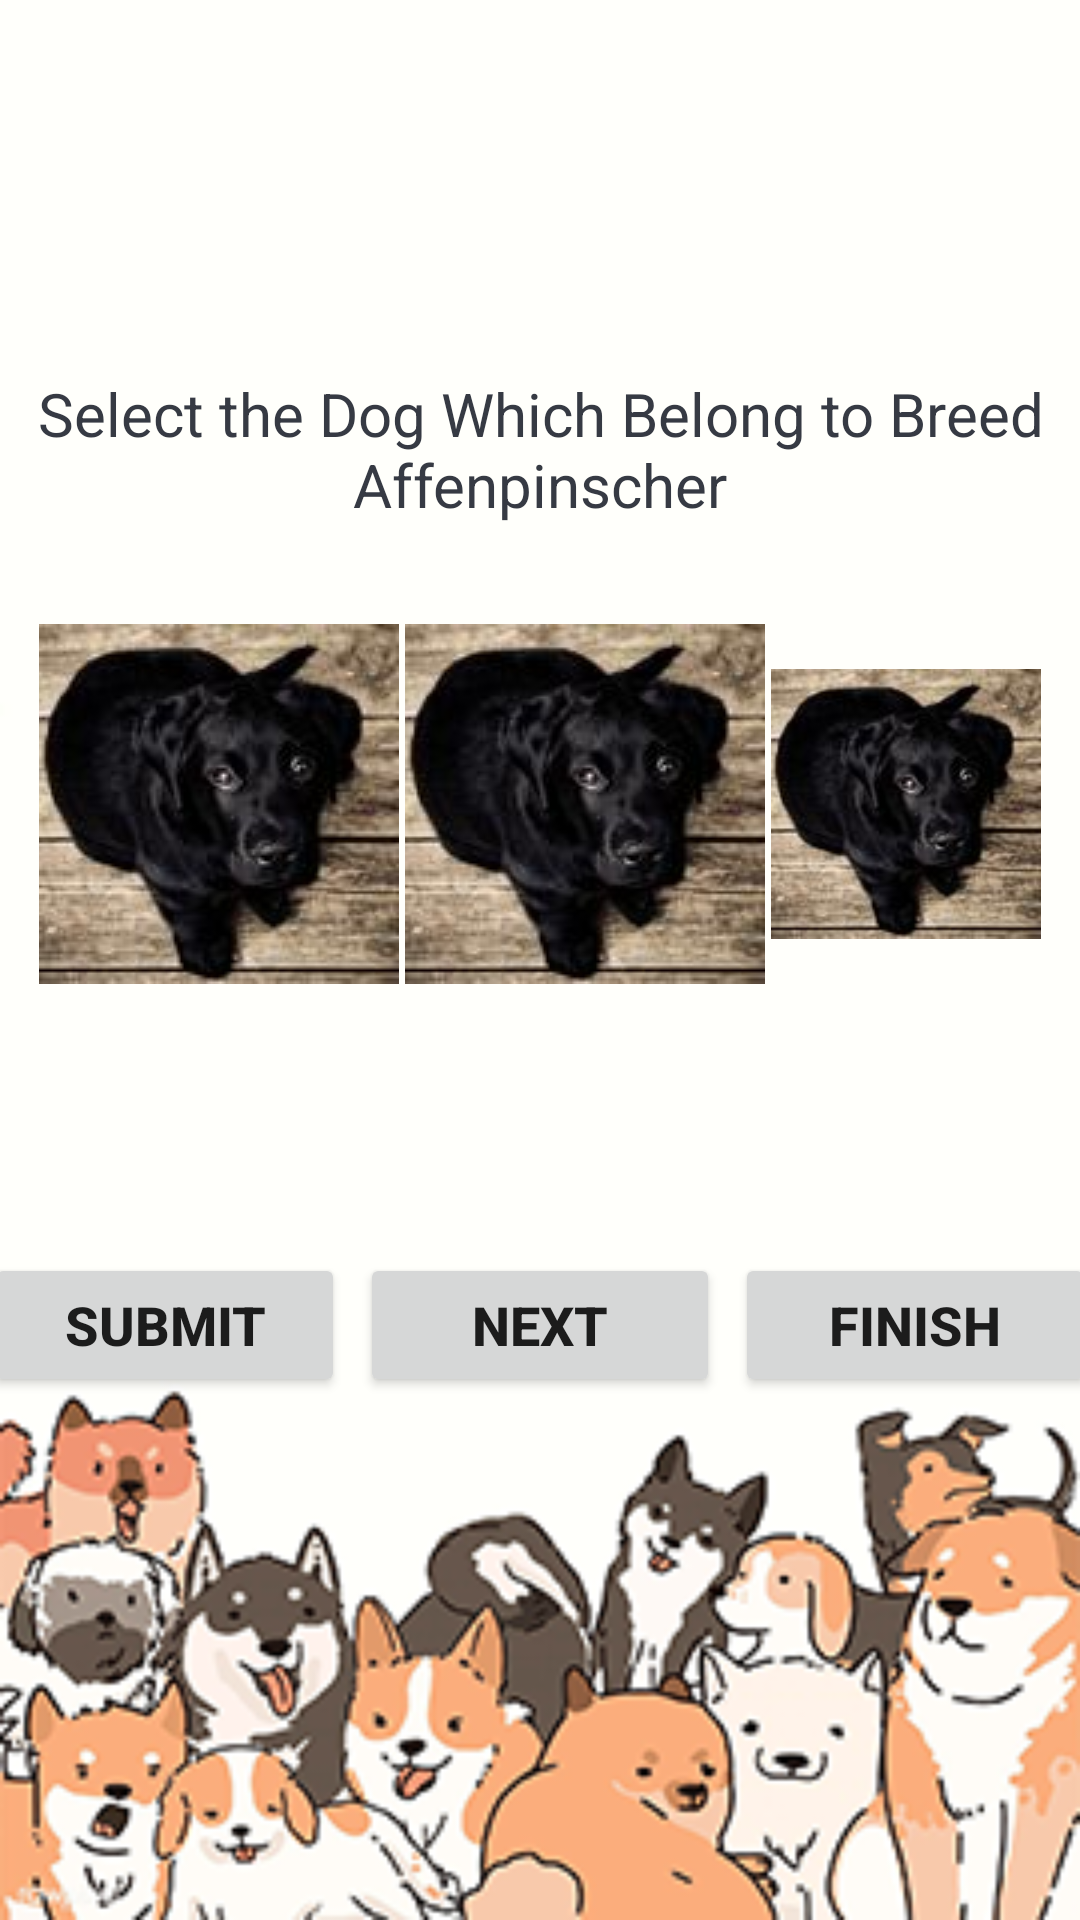

The Android layout XML behind this screen, and the referenced resources:
<!-- AndroidManifest.xml: application theme Theme.DogBreedApp -->
<!-- res/layout/activity_main.xml -->
<?xml version="1.0" encoding="utf-8"?>
<LinearLayout xmlns:android="http://schemas.android.com/apk/res/android"
    xmlns:tools="http://schemas.android.com/tools"
    android:layout_width="match_parent"
    android:layout_height="match_parent"
    android:background="@drawable/appbg"
    android:gravity="center"
    android:orientation="vertical"
    tools:context=".MainActivity">

    <TextView
        android:id="@+id/tv_question"
        android:layout_width="match_parent"
        android:layout_height="wrap_content"
        android:gravity="center"
        android:text="@string/select_the_dog_which_belong_to_breed"
        android:textColor="@color/gray"
        android:textSize="20sp"
        android:layout_marginBottom="20dp"/>

    <LinearLayout
        android:layout_width="match_parent"
        android:layout_height="wrap_content"
        android:gravity="center"
        android:orientation="horizontal"
        android:padding="12dp"
        android:layout_marginBottom="10dp">

        <ImageView
            android:id="@+id/iv_one"
            android:layout_width="wrap_content"
            android:layout_height="wrap_content"
            android:layout_margin="1dp"
            android:contentDescription="@string/image_of_dog_one"
            android:src="@drawable/placeholder" />

        <ImageView
            android:id="@+id/iv_two"
            android:layout_width="wrap_content"
            android:layout_height="wrap_content"
            android:layout_margin="1dp"
            android:contentDescription="@string/image_of_dog_two"
            android:src="@drawable/placeholder" />

        <ImageView
            android:id="@+id/iv_three"
            android:layout_width="wrap_content"
            android:layout_height="wrap_content"
            android:layout_margin="1dp"
            android:contentDescription="@string/image_of_dog_three"
            android:src="@drawable/placeholder" />

    </LinearLayout>

    <TextView
        android:id="@+id/tv_result"
        android:layout_width="match_parent"
        android:layout_height="wrap_content"
        android:gravity="center"
        android:textSize="50sp" />

    <LinearLayout
        android:layout_width="match_parent"
        android:layout_height="wrap_content"
        android:gravity="center"
        android:orientation="horizontal"
        android:layout_marginBottom="50dp">

        <Button
            android:id="@+id/btn_submit"
            android:layout_width="120dp"
            android:layout_height="wrap_content"
            android:text="@string/submit"
            android:textSize="18sp"
            android:textStyle="bold" />

        <Button
            android:id="@+id/btn_next"
            android:layout_width="120dp"
            android:layout_height="wrap_content"
            android:text="@string/next"
            android:layout_marginLeft="5dp"
            android:layout_marginRight="5dp"
            android:textSize="18sp"
            android:textStyle="bold" />

        <Button
            android:id="@+id/btn_finish"
            android:layout_width="120dp"
            android:layout_height="wrap_content"
            android:text="@string/finish"
            android:textSize="18sp"
            android:textStyle="bold" />

    </LinearLayout>

</LinearLayout>
<!-- resources referenced by this layout -->
<resources>
  <color name="gray">#363A43</color>
  <!-- drawable appbg: png bitmap (drawable, 60559 bytes) -->
  <!-- drawable placeholder: jpg bitmap (drawable, 4321 bytes) -->
  <string name="finish">FINISH</string>
  <string name="image_of_dog_one">Image of Dog One</string>
  <string name="image_of_dog_three">Image of Dog Three</string>
  <string name="image_of_dog_two">Image of Dog Two</string>
  <string name="next">NEXT</string>
  <string name="select_the_dog_which_belong_to_breed">Select the Dog Which Belong to Breed Affenpinscher</string>
  <string name="submit">SUBMIT</string>
  <style name="Theme.DogBreedApp" parent="Theme.MaterialComponents.DayNight.DarkActionBar">
          
          <item name="colorPrimary">#F0AD89</item>
          <item name="colorPrimaryVariant">@color/purple_700</item>
          <item name="colorOnPrimary">@color/white</item>
          
          <item name="colorSecondary">@color/teal_200</item>
          <item name="colorSecondaryVariant">@color/teal_700</item>
          <item name="colorOnSecondary">@color/black</item>
          
          <item name="android:statusBarColor" tools:targetApi="l">?attr/colorPrimaryVariant</item>
          
          <item name="android:windowFullscreen">true</item>
      </style>
  <color name="purple_700">#FF3700B3</color>
  <color name="white">#FFFFFFFF</color>
  <color name="teal_200">#FF03DAC5</color>
  <color name="teal_700">#FF018786</color>
  <color name="black">#FF000000</color>
</resources>
